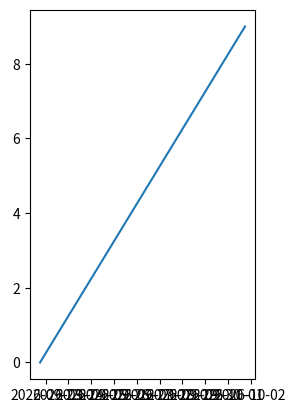

Here is the Python script that generated this plot: (Note: this script raises an exception after producing the figure.)


# class DecodeTask:
#     signal=QSignals
#
#     def __init__(self):
#
#     def start():
#         #decode 3000 frames:
#
#         send signal to display
#
#
#     def
#
#
# FRAME_INTERVAL=3000
#
# class PlotterTask:
#     def __init__(self):
#         self.db=DataFrame.select("converted",FRAME_INTERVAL)
#         self.count=0
#
#     def update_graph(self):
#         self.count=count


import matplotlib.pyplot as plt
import matplotlib.ticker as mticker
import matplotlib.dates as mdates


import datetime as dt


n_pts = 10
dates = [dt.datetime.now() + dt.timedelta(days=i) for i in range(n_pts)]

ax1 = plt.subplot(121)
ax1.plot(dates, range(10))

ax2 = plt.subplot(123, sharex=ax1)
ax2.plot(dates, range(10))

# ax3 = plt.subplot(123, sharex=ax1)
# ax3.plot(dates, range(10))

# Now format the x axis. This *MUST* be done after all sharex commands are run.

# put no more than 10 ticks on the date axis.
ax1.xaxis.set_major_locator(mticker.MaxNLocator(10))
# format the date in our own way.
ax1.xaxis.set_major_formatter(mdates.DateFormatter('%Y-%m-%d'))

# rotate the labels on both date axes
for label in ax1.xaxis.get_ticklabels():
    label.set_rotation(30)
for label in ax2.xaxis.get_ticklabels():
    label.set_rotation(30)
# for label in ax3.xaxis.get_ticklabels():
#     label.set_rotation(30)


# tweak the subplot spacing to fit the rotated labels correctly
plt.subplots_adjust(hspace=0.35, bottom=0.125)

plt.show()


import matplotlib.pyplot as plt

plt.subplot(111)
plt.title("Radiometer")
plt.subplot(211)
plt.title("Sensor")
plt.subplot(311)
plt.title("Encoder")

plt.show()


# parse_enc(file)
# # get filename
#
#
# parse_inu(file)
#
# parse_rad(file)



